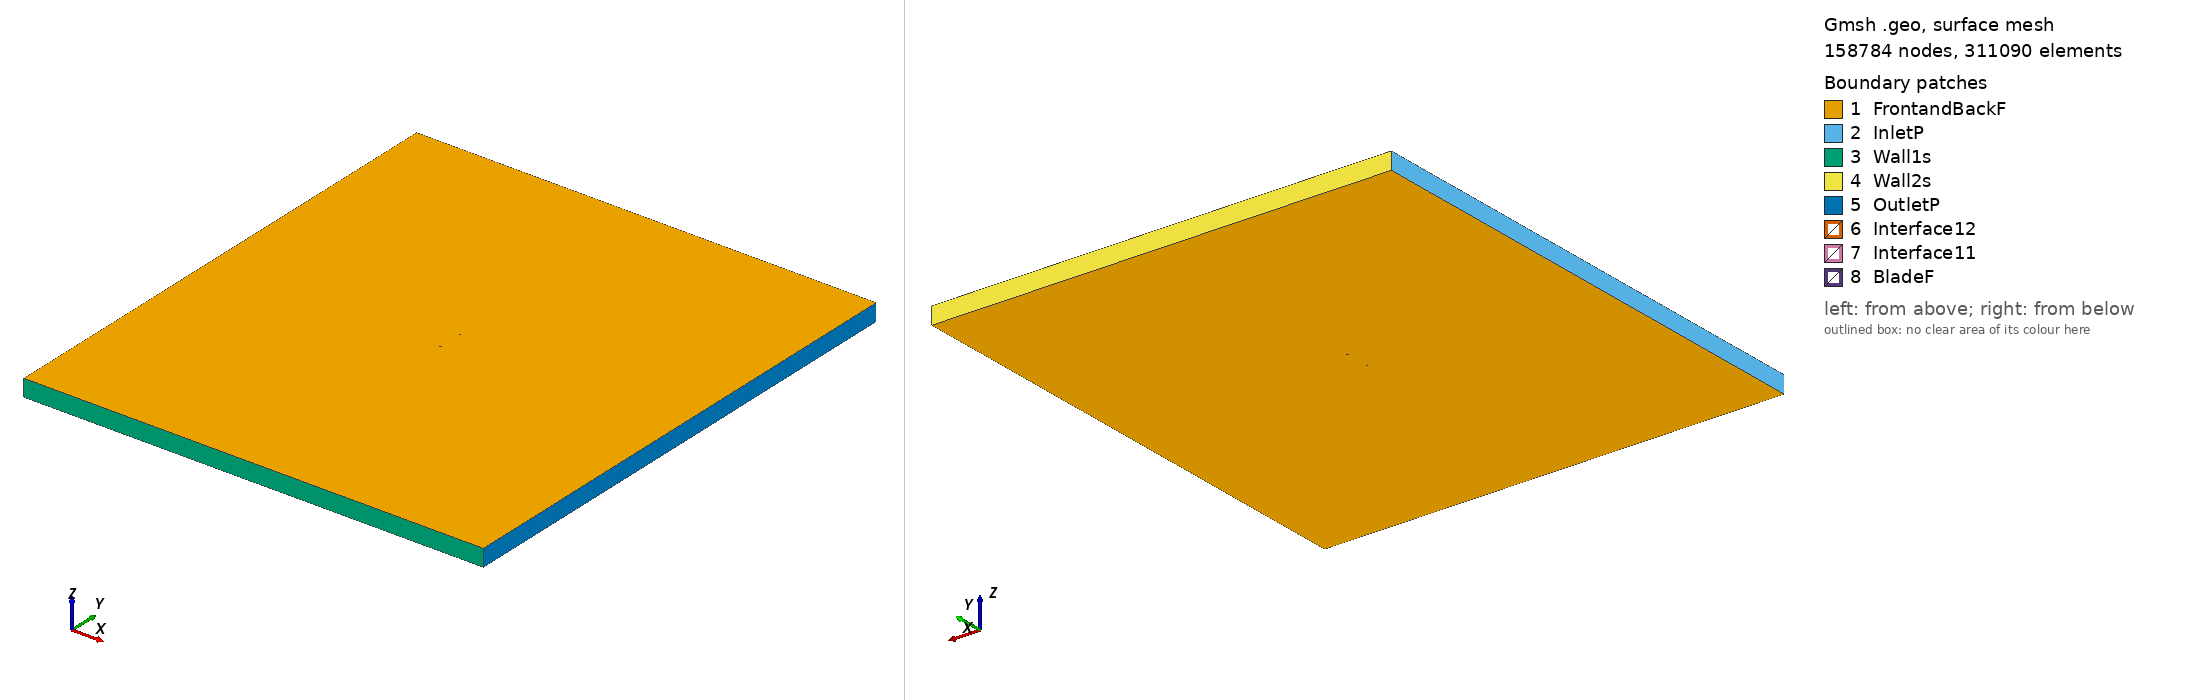

Gmsh geometry script, surface-meshed: 158784 nodes, 311090 surface elements. Boundary patches (legend numbers): 1 FrontandBackF, 2 InletP, 3 Wall1s, 4 Wall2s, 5 OutletP, 6 Interface12, 7 Interface11, 8 BladeF. Left view from above one corner, right view from below the opposite corner. Legend entries are the model's physical surfaces. The drawing asked Gmsh for element sizes between 1% and 20% of the model's largest extent; the script's own settings can give other sizes.

=== goe121_tsr_0.57866_aoa_-3.3526.geo (drawn) ===
SetFactory("OpenCASCADE");

Point(1) = {0.074763, 0.745105, 0, 1.0};
Point(2) = {0.074516, 0.745107, 0, 1.0};
Point(3) = {0.066556, 0.745886, 0, 1.0};
Point(4) = {0.050629, 0.747554, 0, 1.0};
Point(5) = {0.034734, 0.748768, 0, 1.0};
Point(6) = {0.018853, 0.749777, 0, 1.0};
Point(7) = {0.003030, 0.750000, 0, 1.0};
Point(8) = {-0.012768, 0.749875, 0, 1.0};
Point(9) = {-0.028516, 0.749076, 0, 1.0};
Point(10) = {-0.044194, 0.747335, 0, 1.0};
Point(11) = {-0.051982, 0.745740, 0, 1.0};
Point(12) = {-0.059738, 0.743720, 0, 1.0};
Point(13) = {-0.063575, 0.742145, 0, 1.0};
Point(14) = {-0.067413, 0.740584, 0, 1.0};
Point(15) = {-0.071201, 0.738333, 0, 1.0};
Point(16) = {-0.073081, 0.737010, 0, 1.0};
Point(17) = {-0.074872, 0.734477, 0, 1.0};
Point(18) = {-0.072764, 0.732655, 0, 1.0};
Point(19) = {-0.070776, 0.732468, 0, 1.0};
Point(20) = {-0.066835, 0.732660, 0, 1.0};
Point(21) = {-0.062923, 0.733198, 0, 1.0};
Point(22) = {-0.059036, 0.734082, 0, 1.0};
Point(23) = {-0.051237, 0.735503, 0, 1.0};
Point(24) = {-0.043434, 0.736894, 0, 1.0};
Point(25) = {-0.027814, 0.739439, 0, 1.0};
Point(26) = {-0.012116, 0.740930, 0, 1.0};
Point(27) = {0.003621, 0.741903, 0, 1.0};
Point(28) = {0.019393, 0.742372, 0, 1.0};
Point(29) = {0.035166, 0.742825, 0, 1.0};
Point(30) = {0.050938, 0.743294, 0, 1.0};
Point(31) = {0.066724, 0.743590, 0, 1.0};
Point(32) = {0.074623, 0.743595, 0, 1.0};
Point(33) = {0.074851, 0.743594, 0, 1.0};
Point(34) = {-0.074763, -0.745105, 0, 1.0};
Point(35) = {-0.074516, -0.745107, 0, 1.0};
Point(36) = {-0.066556, -0.745886, 0, 1.0};
Point(37) = {-0.050629, -0.747554, 0, 1.0};
Point(38) = {-0.034734, -0.748768, 0, 1.0};
Point(39) = {-0.018853, -0.749777, 0, 1.0};
Point(40) = {-0.003030, -0.750000, 0, 1.0};
Point(41) = {0.012768, -0.749875, 0, 1.0};
Point(42) = {0.028516, -0.749076, 0, 1.0};
Point(43) = {0.044194, -0.747335, 0, 1.0};
Point(44) = {0.051982, -0.745740, 0, 1.0};
Point(45) = {0.059738, -0.743720, 0, 1.0};
Point(46) = {0.063575, -0.742145, 0, 1.0};
Point(47) = {0.067413, -0.740584, 0, 1.0};
Point(48) = {0.071201, -0.738333, 0, 1.0};
Point(49) = {0.073081, -0.737010, 0, 1.0};
Point(50) = {0.074872, -0.734477, 0, 1.0};
Point(51) = {0.072764, -0.732655, 0, 1.0};
Point(52) = {0.070776, -0.732468, 0, 1.0};
Point(53) = {0.066835, -0.732660, 0, 1.0};
Point(54) = {0.062923, -0.733198, 0, 1.0};
Point(55) = {0.059036, -0.734082, 0, 1.0};
Point(56) = {0.051237, -0.735503, 0, 1.0};
Point(57) = {0.043434, -0.736894, 0, 1.0};
Point(58) = {0.027814, -0.739439, 0, 1.0};
Point(59) = {0.012116, -0.740930, 0, 1.0};
Point(60) = {-0.003621, -0.741903, 0, 1.0};
Point(61) = {-0.019393, -0.742372, 0, 1.0};
Point(62) = {-0.035166, -0.742825, 0, 1.0};
Point(63) = {-0.050938, -0.743294, 0, 1.0};
Point(64) = {-0.066724, -0.743590, 0, 1.0};
Point(65) = {-0.074623, -0.743595, 0, 1.0};
Point(66) = {-0.074851, -0.743594, 0, 1.0};

// Lines: first blade (splines 1-4)
Spline(1) = {1:33};
Spline(2) = {33,1};

// Lines: second blade (splines 5-8)
Spline(3) = {34:66};
Spline(4) = {66,34};

// Outer domain (points 20001-4 and lines)
Point(67) = {-13.50000000, -15.00000000, 0, 1.0};
Point(68) = {-13.50000000, 15.00000000, 0, 1.0};
Point(69) = {13.50000000, 15.00000000, 0, 1.0};
Point(70) = {13.50000000, -15.00000000, 0, 1.0};
Line(11) = {67, 68};
Line(12) = {68, 69};
Line(13) = {69, 70};
Line(14) = {67, 70};

// Interface (between moving and stationary domain) (circles)
Circle(9) = {0, 0, 0, 0.80000000, 0, 2*Pi};
Circle(10) = {0, 0, 0, 0.80000000, 0, 2*Pi};

// Loops collect Lines/Splines/etc (blade1, blade2, domain, first circle)
Line Loop(1) = {1:2};
Line Loop(2) = {3:4};
Line Loop(3) = {11,12,13,-14};
Line Loop(4) = {9};

// BooleanDifference cuts out the circle/interface from the domain
Plane Surface(1) = {3};
Plane Surface(2) = {4};
BooleanDifference{ Surface{1}; Delete;}{ Surface{2}; Delete;}

// This one cuts out the blades from the inner circle/interface
Line Loop(6) = {10};
Plane Surface(5) = {6};
Plane Surface(6) = {1};
Plane Surface(7) = {2};
BooleanDifference{ Surface{5}; Delete;}{ Surface{6,7}; Delete;}

// extrude to 3rd dimension
Extrude {0, 0, 1} {Surface{1}; Surface{5}; Layers{1}; Recombine;}

// Physical Surfaces are the named boundaries (patches)
Physical Surface("Interface11") = {12};
Physical Surface("Interface12") = {10};

// sides of domain
Physical Surface("InletP") = {6};
Physical Surface("OutletP") = {9};

// top and bottom of domain
Physical Surface("Wall1s") = {7};
Physical Surface("Wall2s") = {8};

// Check FrontandBackF by ensuring there is nothing in the 3rd dimension
Physical Surface("FrontandBackF") = {1,11,5,17};
Physical Surface("BladeF") = {13:16};
Physical Volume("Turbine") = {2};
Physical Volume("Farfield") = {1};

// settings for airfoil boundary layer
Field[1] = BoundaryLayer;
Field[1].EdgesList = {1:4};
Field[1].hwall_n = 1e-3;
Field[1].thickness = 1.5e-2;
Field[1].ratio = 1.05;
Field[1].Quads = 1;
BoundaryLayer Field = 1;

// control points for mesh (blade and interface)
// floor((arc length / 1.5mm)/ 2) -> Transfinite Line
Transfinite Line {1,3} = 101 Using Progression 1;
Transfinite Line {2,4} = 2 Using Progression 1;
Transfinite Line {9, 15} = 800 Using Progression 1;

// For more information on gmsh syntax, visit http://gmsh.info/doc/texinfo/gmsh.html
